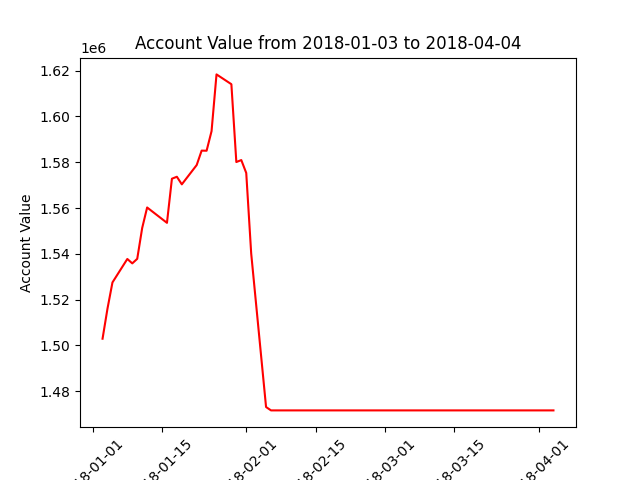

The table this chart was drawn from, first rows:
datadate, account_value
20180103, 1502916
20180104, 1516101
20180105, 1527499
20180108, 1537749
20180109, 1535822
20180110, 1537813
20180111, 1551281
20180112, 1560241
20180116, 1553533
20180117, 1572805
20180118, 1573665
20180119, 1570350
20180122, 1578775
20180123, 1585083
20180124, 1585032
20180125, 1593584
20180126, 1618376
20180129, 1614091
20180130, 1580099
20180131, 1580955
20180201, 1575319
20180202, 1540130
20180205, 1473073
20180206, 1471600
20180207, 1471600
20180208, 1471600
20180209, 1471600
20180212, 1471600
20180213, 1471600
20180214, 1471600
20180215, 1471600
20180216, 1471600
20180220, 1471600
20180221, 1471600
20180222, 1471600
20180223, 1471600
20180226, 1471600
20180227, 1471600
20180228, 1471600
20180301, 1471600
20180302, 1471600
20180305, 1471600
20180306, 1471600
20180307, 1471600
20180308, 1471600
20180309, 1471600
20180312, 1471600
20180313, 1471600
20180314, 1471600
20180315, 1471600
20180316, 1471600
20180319, 1471600
20180320, 1471600
20180321, 1471600
20180322, 1471600
20180323, 1471600
20180326, 1471600
20180327, 1471600
20180328, 1471600
20180329, 1471600
... 3 more rows
